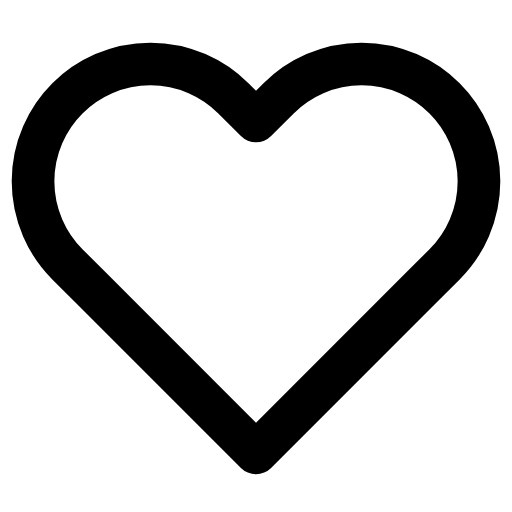
t = 0.00 s
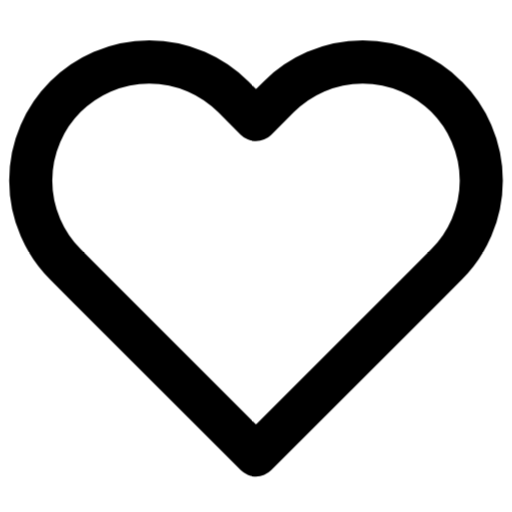
t = 0.25 s
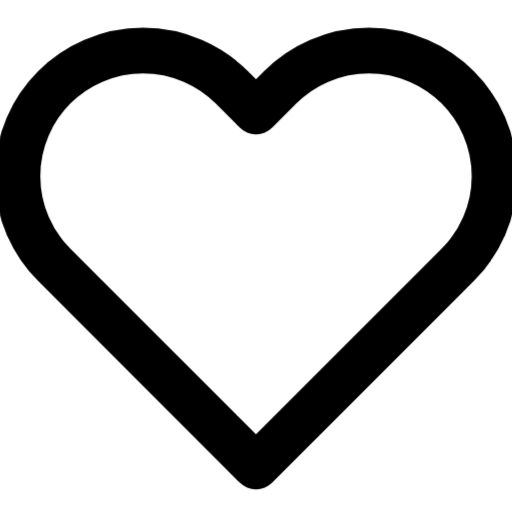
t = 0.75 s
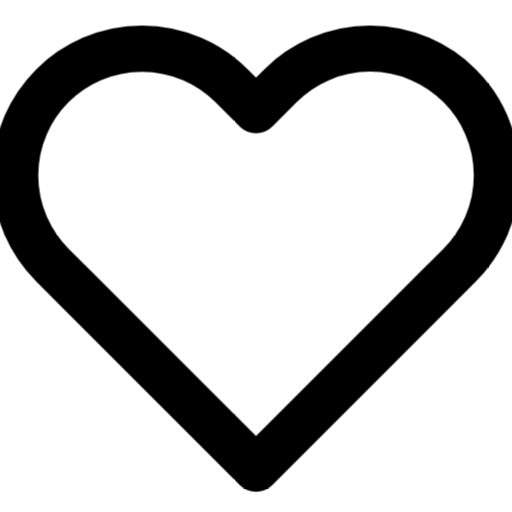
t = 1.00 s
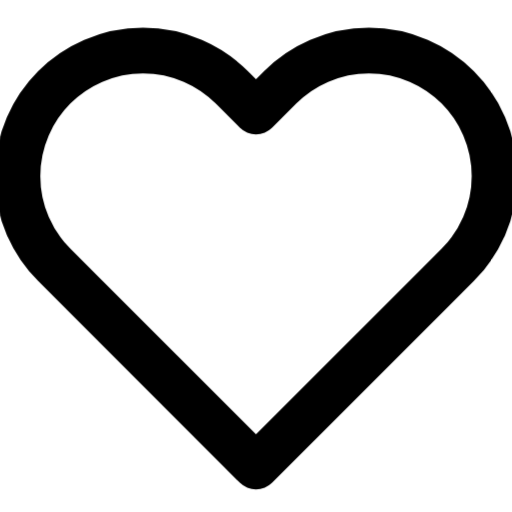
t = 1.25 s
t = 1.75 s: frame unchanged from t = 0.25 s, image omitted

The animated SVG that drew these frames (rendered in a browser with its animation timeline set to each time). Animation: 1 CSS @keyframes rule; one cycle of 2.00 s, repeats indefinitely.

<svg xmlns="http://www.w3.org/2000/svg" viewBox="0 0 24 24" fill="none" stroke="currentColor" stroke-width="2" stroke-linecap="round" stroke-linejoin="round" id="pulse-heart">
<style>
  @keyframes pulse-heart {
    0%, 100% { transform: scale(1); }
    50% { transform: scale(1.08); }
  }
  #pulse-heart {
    animation: pulse-heart 2s ease-in-out infinite;
    transform-origin: center center;
    transform-box: fill-box;
  }
</style><path d="M20.84 4.61a5.5 5.5 0 0 0-7.78 0L12 5.67l-1.06-1.06a5.5 5.5 0 0 0-7.78 7.78l1.06 1.06L12 21.23l7.78-7.78 1.06-1.06a5.5 5.5 0 0 0 0-7.78z"/></svg>
